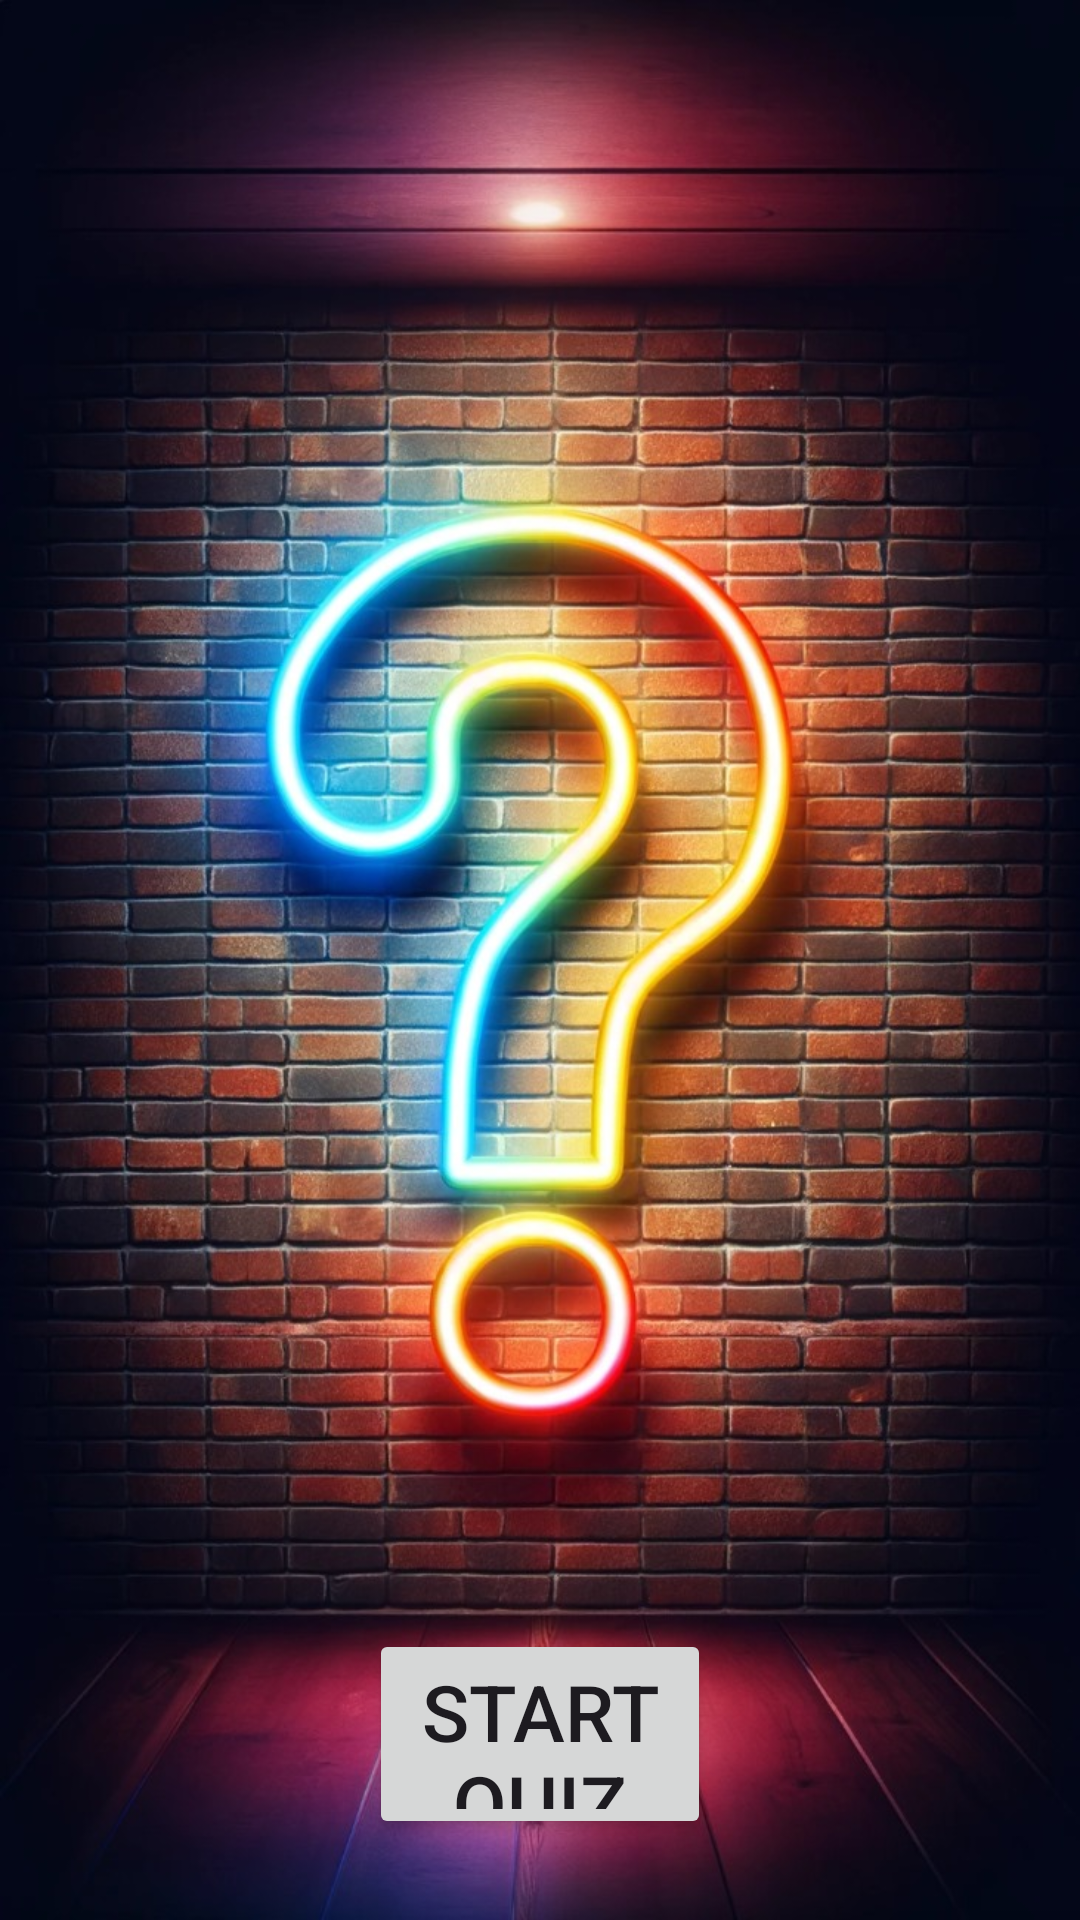

Reconstruct the res/layout file that produces this screen, plus the resources it refers to.
<!-- AndroidManifest.xml: application theme Theme.WooClaMSE -->
<!-- res/layout/activity_main.xml -->
<?xml version="1.0" encoding="utf-8"?>
<androidx.constraintlayout.widget.ConstraintLayout xmlns:android="http://schemas.android.com/apk/res/android"
    xmlns:app="http://schemas.android.com/apk/res-auto"
    xmlns:tools="http://schemas.android.com/tools"
    android:layout_width="match_parent"
    android:layout_height="match_parent"
    tools:context=".MainActivity">

    <RelativeLayout
        android:layout_width="0dp"
        android:layout_height="0dp"
        android:background="@drawable/home_background"
        app:layout_constraintBottom_toBottomOf="parent"
        app:layout_constraintEnd_toEndOf="parent"
        app:layout_constraintHorizontal_bias="0.0"
        app:layout_constraintStart_toStartOf="parent"
        app:layout_constraintTop_toTopOf="parent"
        app:layout_constraintVertical_bias="0.0">

        <Button
            android:id="@+id/start_quiz_button"
            android:layout_width="170dp"
            android:layout_height="70dp"
            android:layout_alignParentStart="true"
            android:layout_alignParentEnd="true"
            android:layout_alignParentBottom="true"
            android:layout_marginStart="123dp"
            android:layout_marginEnd="123dp"
            android:layout_marginBottom="27dp"
            android:text="@string/start_quiz"
            android:textColorHighlight="#673AB7"
            android:textColorLink="#9C27B0"
            android:textSize="26sp" />

    </RelativeLayout>

</androidx.constraintlayout.widget.ConstraintLayout>
<!-- resources referenced by this layout -->
<resources>
  <!-- drawable home_background: jpg bitmap (drawable, 216591 bytes) -->
  <string name="start_quiz">Start Quiz</string>
  <style name="Theme.WooClaMSE" parent="Base.Theme.WooClaMSE" />
  <style name="Base.Theme.WooClaMSE" parent="Theme.Material3.DayNight.NoActionBar">
          
          
      </style>
</resources>
